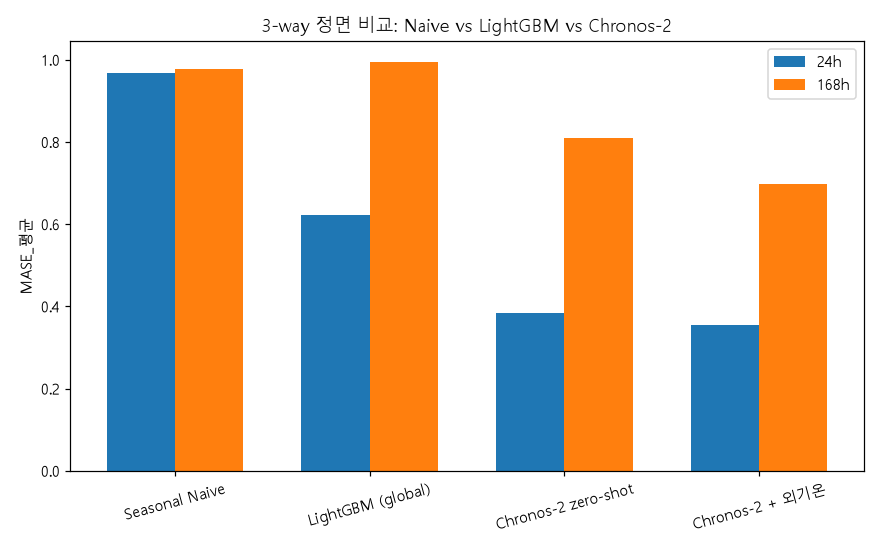

Data behind this chart, as committed beside it:
, horizon 24h, horizon 168h
Seasonal Naive, 0.9673, 0.9767
LightGBM (global), 0.6211, 0.9955
Chronos-2 zero-shot, 0.3837, 0.81
Chronos-2 + 외기온, 0.3545, 0.6969
